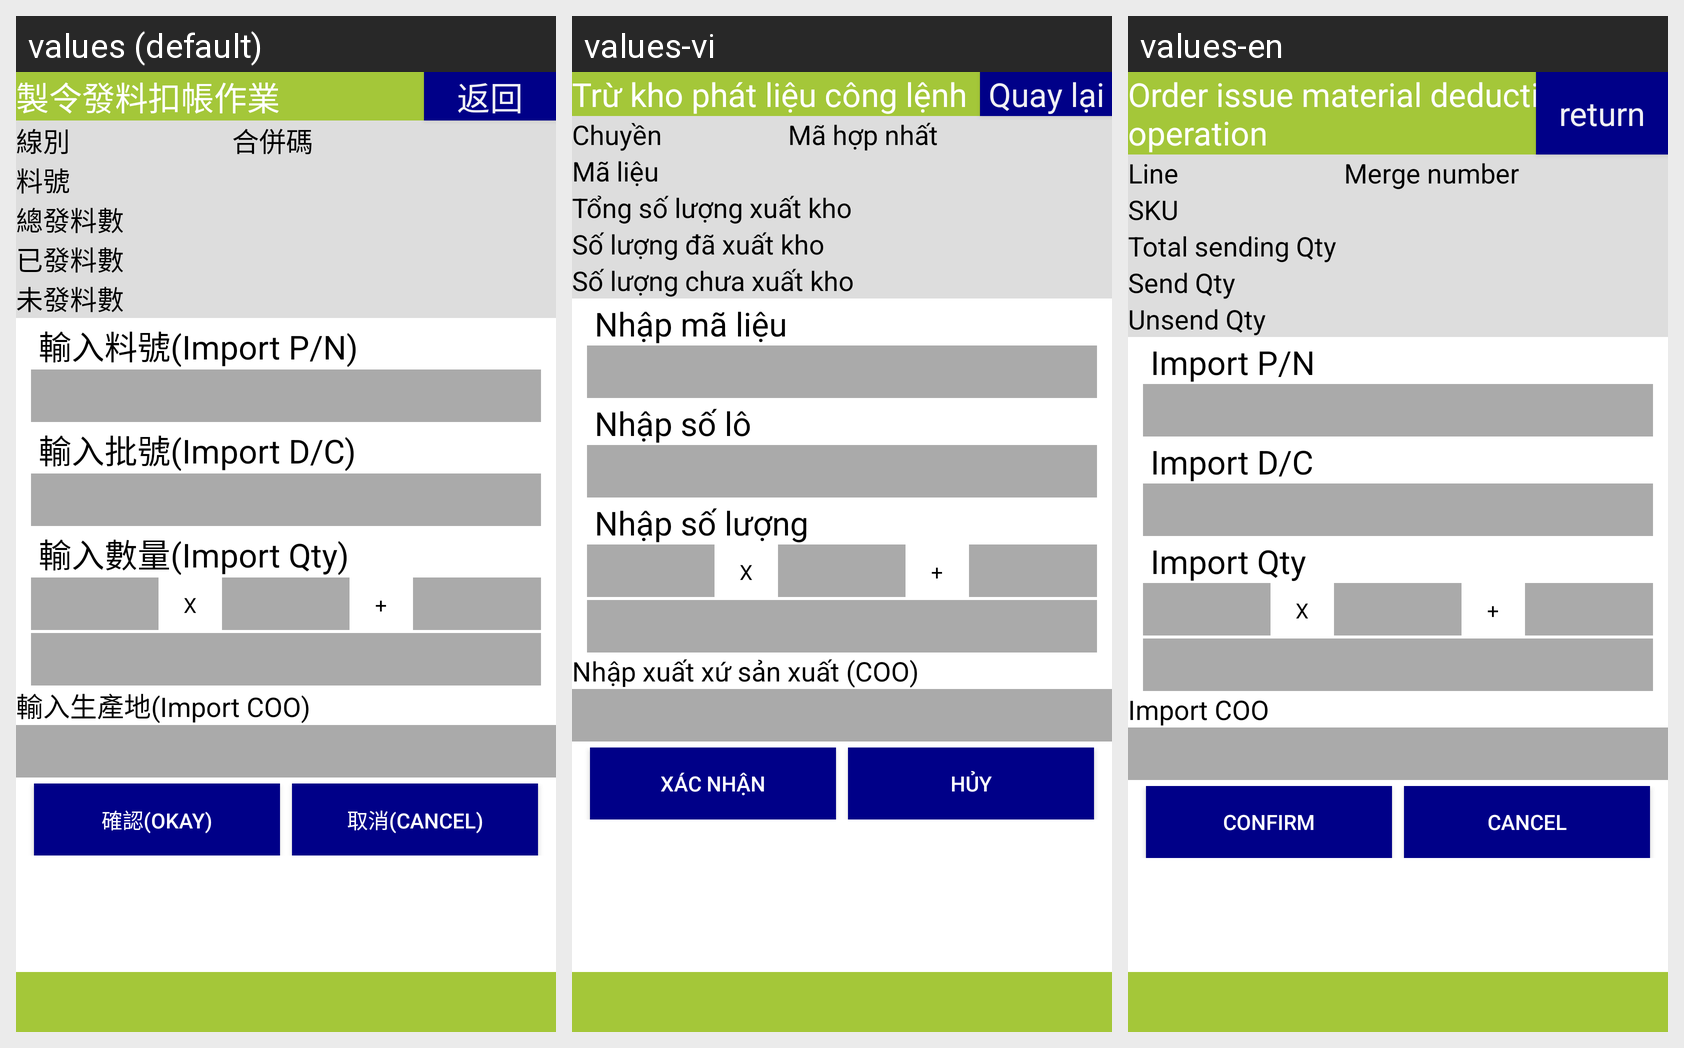

This grid shows one Android layout under several languages. Give, for every string resource on the screen, its name, the default text and each shown locale's text.
Android screen res/layout/activity_material_sending_process.xml rendered under 3 locales, left to right: values (default), values-vi, values-en. Device: Nexus 5 (rendered at 1080×1920; each locale shown at half size, 540×960, under a caption strip naming it); theme android:Theme.DeviceDefault.NoActionBar.Fullscreen.
Strings drawn on this screen, with the default value and each locale's value (text and hints the layout hard-codes, and strings that could not be matched under every locale, appear in the picture but are not listed):

title_activity_material_sending_debit
  values: 製令發料扣帳作業
  values-vi: Trừ kho phát liệu công lệnh
  values-en: Order issue material deduction operation

button_return
  values: 返回
  values-vi: Quay lại
  values-en: return

label_line_number
  values: 線別
  values-vi: Chuyền
  values-en: Line

label_merge_number
  values: 合併碼
  values-vi: Mã hợp nhất
  values-en: Merge number

label_part_no
  values: 料號
  values-vi: Mã liệu
  values-en: SKU

label_total_sending_qty
  values: 總發料數
  values-vi: Tổng số lượng xuất kho
  values-en: Total sending Qty

label_send_qty
  values: 已發料數
  values-vi: Số lượng đã xuất kho
  values-en: Send Qty

label_unsend_qty
  values: 未發料數
  values-vi: Số lượng chưa xuất kho
  values-en: Unsend Qty

label_import_pn
  values: 輸入料號(Import P/N)
  values-vi: Nhập mã liệu
  values-en: Import P/N

label_import_dc
  values: 輸入批號(Import D/C)
  values-vi: Nhập số lô
  values-en: Import D/C

label_quantity
  values: 輸入數量(Import Qty)
  values-vi: Nhập số lượng
  values-en: Import Qty

label_import_coo
  values: 輸入生產地(Import COO)
  values-vi: Nhập xuất xứ sản xuất (COO)
  values-en: Import COO

button_confirm2
  values: 確認(Okay)
  values-vi: Xác nhận
  values-en: Confirm

button_cancel2
  values: 取消(Cancel)
  values-vi: Hủy
  values-en: Cancel
